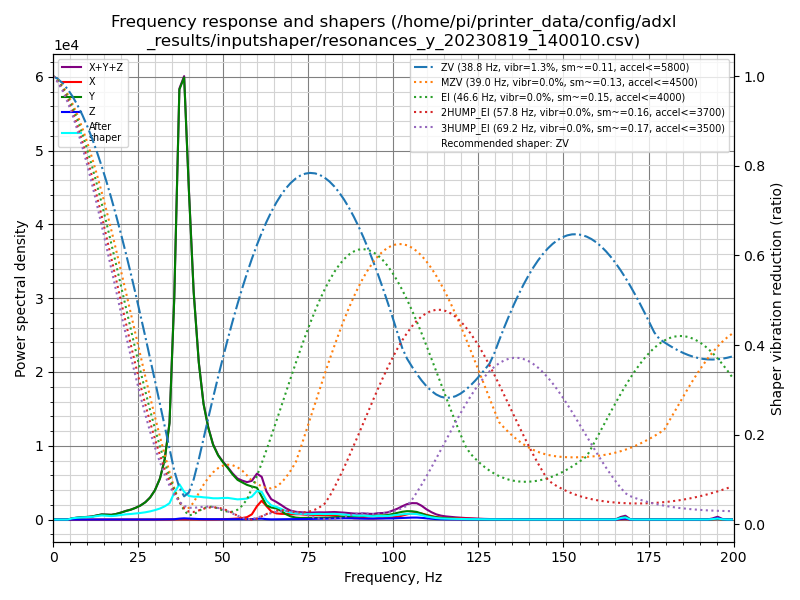

Data behind this chart, as committed beside it:
freq, psd_x, psd_y, psd_z, psd_xyz
0.0, 2.687e+01, 6.657e+02, 2.009e+01, 7.126e+02
1.4, 2.859e+01, 3.909e+02, 8.742e+01, 5.069e+02
2.9, 2.119e+01, 2.539e+01, 5.927e+01, 1.059e+02
4.3, 2.174e+01, 1.728e+02, 4.506e+01, 2.396e+02
5.7, 2.392e+01, 9.869e+02, 4.312e+01, 1.054e+03
7.1, 2.417e+01, 1.812e+03, 3.865e+01, 1.874e+03
8.6, 2.441e+01, 2.739e+03, 4.403e+01, 2.807e+03
10.0, 2.750e+01, 3.521e+03, 7.775e+01, 3.626e+03
11.4, 2.747e+01, 4.715e+03, 8.947e+01, 4.832e+03
12.8, 2.270e+01, 7.133e+03, 6.279e+01, 7.218e+03
14.3, 2.266e+01, 9.935e+03, 6.672e+01, 1.002e+04
15.7, 2.773e+01, 1.041e+04, 1.159e+02, 1.055e+04
17.1, 2.840e+01, 1.093e+04, 1.093e+02, 1.106e+04
18.5, 2.575e+01, 1.400e+04, 1.008e+02, 1.413e+04
20.0, 2.407e+01, 1.909e+04, 1.278e+02, 1.924e+04
21.4, 3.205e+01, 2.507e+04, 1.531e+02, 2.525e+04
22.8, 4.706e+01, 3.053e+04, 1.599e+02, 3.073e+04
24.2, 6.076e+01, 3.833e+04, 2.089e+02, 3.860e+04
25.7, 6.217e+01, 4.926e+04, 2.343e+02, 4.955e+04
27.1, 4.245e+01, 6.379e+04, 2.410e+02, 6.408e+04
28.5, 3.770e+01, 8.539e+04, 3.082e+02, 8.574e+04
29.9, 7.461e+01, 1.186e+05, 4.059e+02, 1.191e+05
31.4, 1.715e+02, 1.750e+05, 5.782e+02, 1.757e+05
32.8, 2.956e+02, 2.692e+05, 7.044e+02, 2.702e+05
34.2, 4.550e+02, 4.484e+05, 7.275e+02, 4.496e+05
35.6, 8.517e+02, 1.074e+06, 1.584e+03, 1.077e+06
37.1, 1.255e+03, 2.168e+06, 4.691e+03, 2.173e+06
38.5, 1.131e+03, 2.313e+06, 6.339e+03, 2.320e+06
39.9, 1.086e+03, 1.782e+06, 5.331e+03, 1.789e+06
41.3, 1.167e+03, 1.275e+06, 3.947e+03, 1.281e+06
42.8, 1.055e+03, 9.129e+05, 2.907e+03, 9.169e+05
44.2, 7.955e+02, 6.937e+05, 2.411e+03, 6.969e+05
45.6, 6.366e+02, 5.680e+05, 2.156e+03, 5.708e+05
47.0, 7.489e+02, 4.778e+05, 2.059e+03, 4.806e+05
48.5, 1.177e+03, 4.219e+05, 2.015e+03, 4.251e+05
49.9, 1.953e+03, 3.886e+05, 2.046e+03, 3.926e+05
51.3, 3.288e+03, 3.600e+05, 2.264e+03, 3.656e+05
52.7, 5.187e+03, 3.240e+05, 2.443e+03, 3.316e+05
54.2, 7.443e+03, 2.920e+05, 2.457e+03, 3.019e+05
55.6, 1.128e+04, 2.800e+05, 2.436e+03, 2.937e+05
57.0, 1.894e+04, 2.680e+05, 2.572e+03, 2.895e+05
58.4, 4.135e+04, 2.624e+05, 3.486e+03, 3.073e+05
59.9, 1.084e+05, 2.584e+05, 6.483e+03, 3.733e+05
61.3, 1.567e+05, 1.913e+05, 7.188e+03, 3.552e+05
62.7, 1.146e+05, 1.209e+05, 3.540e+03, 2.390e+05
64.1, 7.067e+04, 1.049e+05, 1.877e+03, 1.774e+05
65.6, 5.483e+04, 9.951e+04, 2.235e+03, 1.566e+05
67.0, 5.184e+04, 7.801e+04, 2.931e+03, 1.328e+05
68.4, 5.217e+04, 4.992e+04, 3.420e+03, 1.055e+05
69.8, 5.082e+04, 3.001e+04, 3.800e+03, 8.462e+04
71.3, 5.136e+04, 1.913e+04, 4.460e+03, 7.495e+04
72.7, 5.209e+04, 1.566e+04, 4.684e+03, 7.244e+04
74.1, 4.842e+04, 1.653e+04, 4.960e+03, 6.991e+04
75.5, 4.578e+04, 1.784e+04, 6.094e+03, 6.971e+04
77.0, 4.840e+04, 1.861e+04, 7.682e+03, 7.469e+04
78.4, 4.897e+04, 1.942e+04, 8.516e+03, 7.690e+04
79.8, 4.834e+04, 2.020e+04, 8.860e+03, 7.740e+04
81.2, 4.851e+04, 2.211e+04, 1.065e+04, 8.127e+04
82.7, 4.478e+04, 2.633e+04, 1.349e+04, 8.461e+04
84.1, 3.810e+04, 3.011e+04, 1.459e+04, 8.280e+04
... 81 more rows
